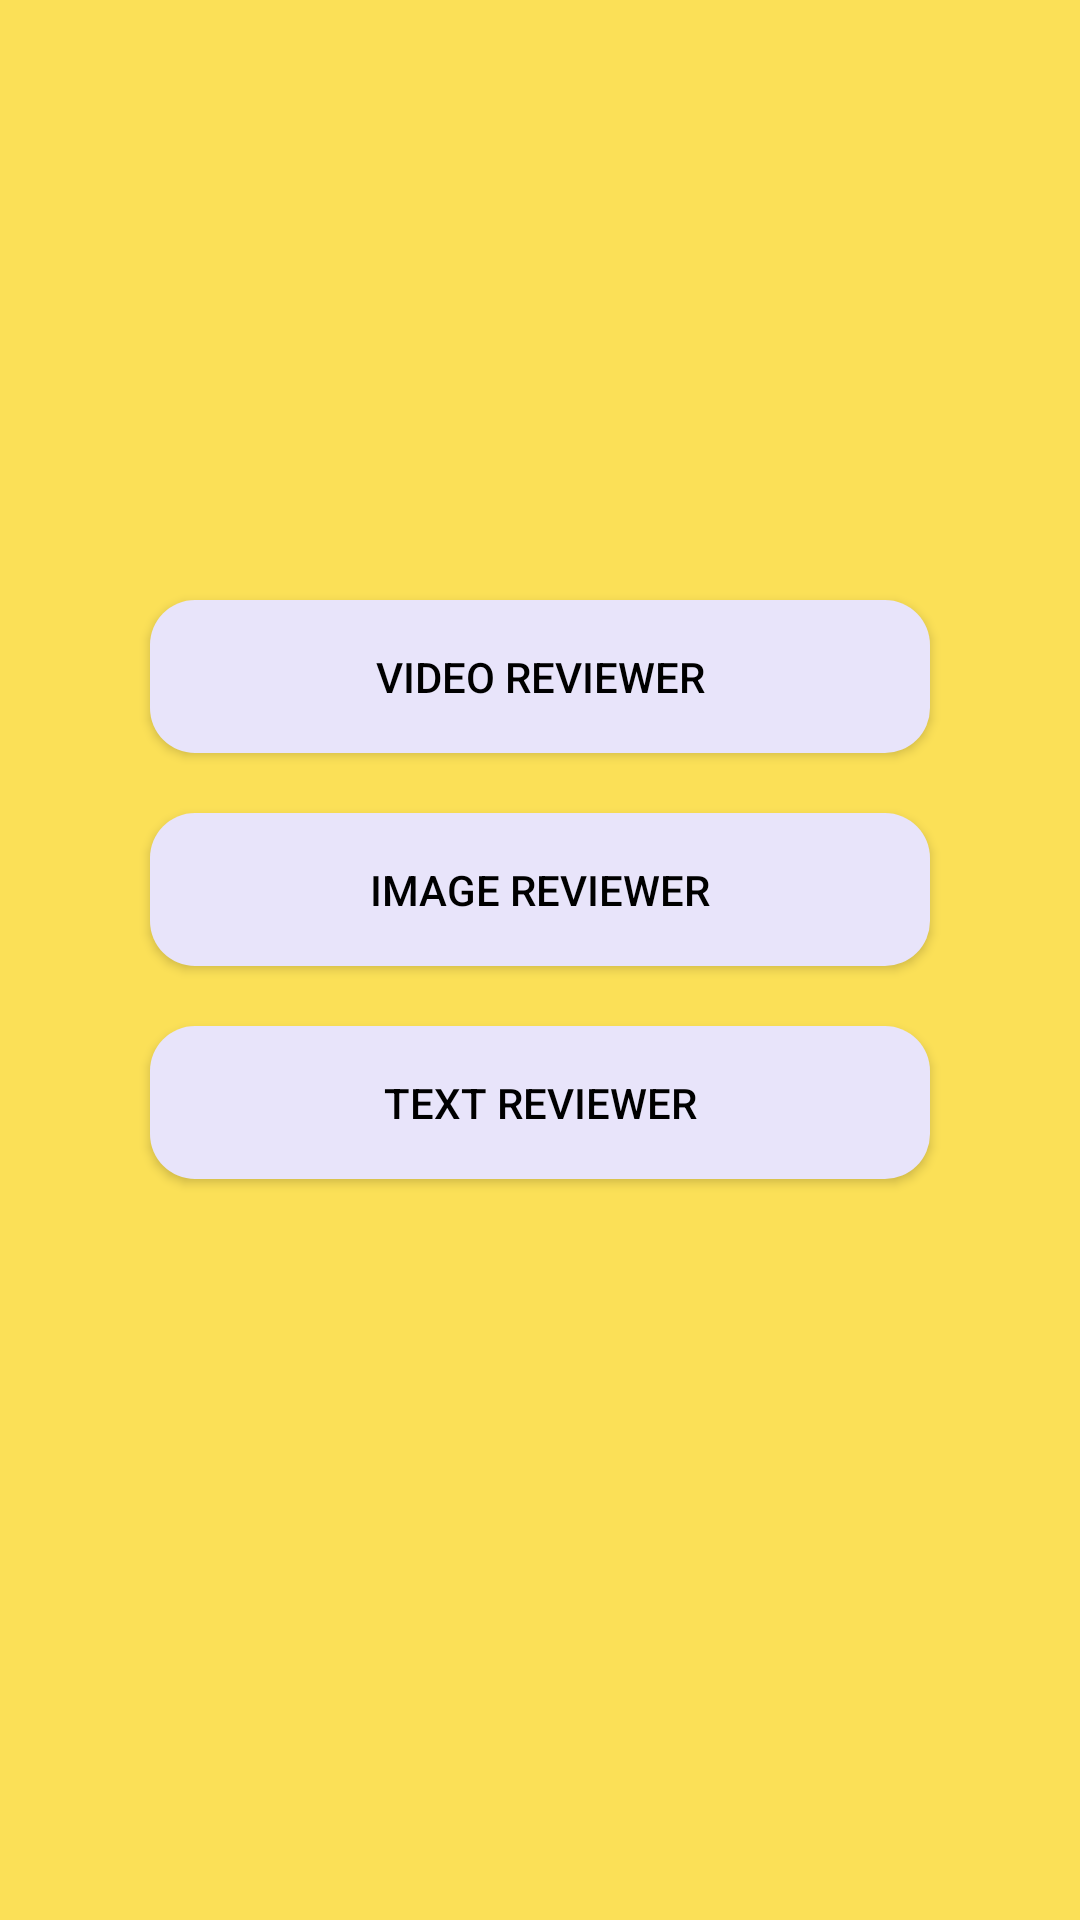

Produce the Android XML layout that renders to this screen, including the resource entries it uses.
<!-- AndroidManifest.xml: application theme Theme.MyQuizApplication -->
<!-- res/layout/activity_different_reviewers.xml -->
<?xml version="1.0" encoding="utf-8"?>
<RelativeLayout xmlns:android="http://schemas.android.com/apk/res/android"
    xmlns:tools="http://schemas.android.com/tools"
    android:layout_width="match_parent"
    android:layout_height="match_parent"
    android:background="#FBE057"
    tools:context=".DifferentReviewers">
    

    <Button
        android:id="@+id/btnVideoReviewer"
        android:layout_width="wrap_content"
        android:layout_height="wrap_content"
        android:layout_alignParentStart="true"
        android:layout_alignParentTop="true"
        android:layout_alignParentEnd="true"
        android:layout_marginStart="50dp"
        android:layout_marginTop="200dp"
        android:layout_marginEnd="50dp"
        android:background="@drawable/toolbarbackcolor_rounded"
        android:backgroundTint="@color/background"
        android:padding="16dp"
        android:text="Video Reviewer"
        android:textColor="#000000" />

    <Button
        android:id="@+id/btnImageReviewer"
        android:layout_width="wrap_content"
        android:layout_height="wrap_content"
        android:layout_below="@id/btnVideoReviewer"
        android:layout_alignParentStart="true"
        android:layout_alignParentEnd="true"
        android:layout_marginStart="50dp"
        android:layout_marginTop="20dp"
        android:layout_marginEnd="50dp"
        android:background="@drawable/toolbarbackcolor_rounded"
        android:backgroundTint="@color/background"
        android:padding="16dp"
        android:text="Image Reviewer"
        android:textColor="#000000" />

    <Button
        android:id="@+id/btnTextReviewer"
        android:layout_width="wrap_content"
        android:layout_height="wrap_content"
        android:layout_below="@id/btnImageReviewer"
        android:layout_alignParentStart="true"
        android:layout_alignParentEnd="true"
        android:layout_marginStart="50dp"
        android:layout_marginTop="20dp"
        android:layout_marginEnd="50dp"
        android:background="@drawable/toolbarbackcolor_rounded"
        android:backgroundTint="@color/background"
        android:padding="16dp"
        android:text="Text Reviewer"
        android:textColor="#000000" />
</RelativeLayout>
<!-- resources referenced by this layout -->
<resources>
  <color name="background">#e8e4fa</color>
  <!-- drawable eight: png bitmap (drawable, 23004 bytes) -->
  <!-- drawable toolbarbackcolor_rounded (drawable) -->
  <shape xmlns:android="http://schemas.android.com/apk/res/android">
      <corners android:radius="15dp" />
      <solid android:color="@color/toolbarBack" />
  </shape>
  <style name="Theme.MyQuizApplication" parent="Theme.MaterialComponents.DayNight.DarkActionBar">
          
          <item name="colorPrimary">@color/toolbarBack</item>
          <item name="colorPrimaryVariant">@color/purple_700</item>
          <item name="colorOnPrimary">@color/white</item>
          
          <item name="colorSecondary">@color/teal_200</item>
          <item name="colorSecondaryVariant">@color/teal_700</item>
          <item name="colorOnSecondary">@color/black</item>
          
          <item name="android:statusBarColor">@color/toolbarBack</item>
          
      </style>
  <color name="toolbarBack">#6a5be2</color>
  <color name="purple_700">#FF3700B3</color>
  <color name="white">#FFFFFFFF</color>
  <color name="teal_200">#FF03DAC5</color>
  <color name="teal_700">#FF018786</color>
  <color name="black">#FF000000</color>
</resources>
